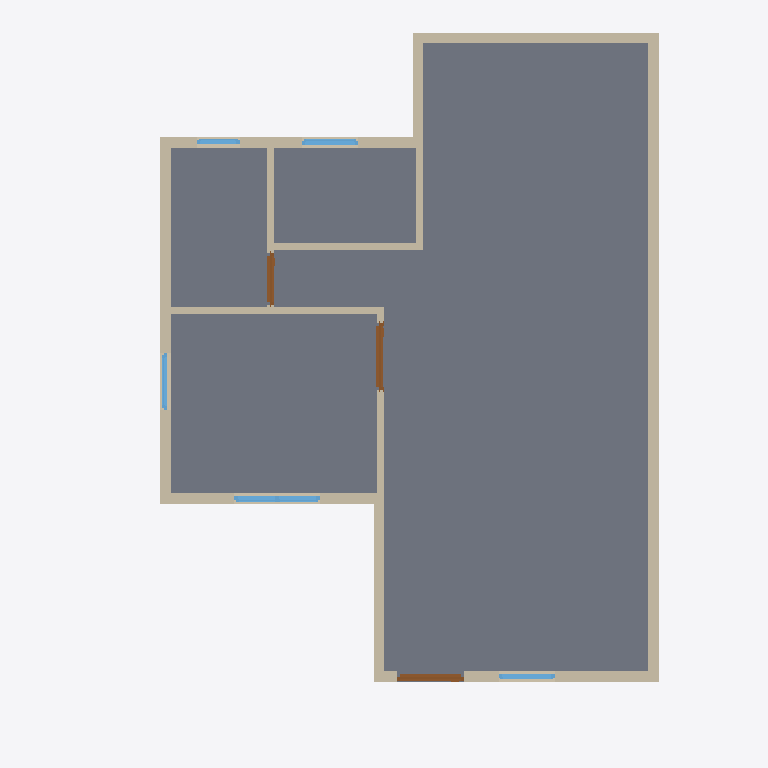
Plan cut of the same IFC building model at storey 'GF' (level 0.00 m, cut at 1.40 m), seen from above with north up, elements coloured by IFC class: 14 walls (beige), 5 windows (light blue), 3 doors (brown), 1 slab (grey). Cut surfaces are drawn darker.
Extent 10.0 m × 10.0 m × 7.0 m (x, y, z). Storeys (3): GF at 0.00 m; 2F at 3.00 m; Roof at 6.00 m. Elements (53): 29 IfcWall, 11 IfcWindow, 9 IfcDoor, 3 IfcSlab, 1 IfcRoof.

HEADER;
FILE_DESCRIPTION(('ViewDefinition[DesignTransferView]'),'2;1');
FILE_NAME('s03-activity.ifc','2026-10-13T02:29:13+08:00',(''),(''),'IfcOpenShell 0.8.5-post1','Bonsai 0.8.5-post1','Nobody');
FILE_SCHEMA(('IFC4'));
ENDSEC;
DATA;
#1=IFCPROJECT('2JHF9CTBj6qegahudU885t',$,'My Project',$,$,$,$,(#10,#22),#5);
#27=IFCSITE('1Mun3RVx91AvtV1GU4Yo1_',$,'My Site',$,$,#50,$,$,$,$,$,$,$,$);
#33=IFCBUILDING('1fnwDe0nb7bP17bXlXDm7W',$,'My Building',$,$,#56,$,$,$,$,$,$);
#39=IFCBUILDINGSTOREY('3cZfV1Nm9508WKbv8gfzrZ',$,'GF',$,$,#62,$,$,$,$);
#3987=IFCBUILDINGSTOREY('2kSnZASGb2bPWYBRaAF_ul',$,'2F',$,$,#4008,$,$,$,$);
#9537=IFCBUILDINGSTOREY('2O_QqkDYj4UgU39I0EFfrT',$,'Roof',$,$,#10589,$,$,$,$);
#3952=IFCSLAB('1L2nfR8DPDUwIusZan6S33',$,'Slab',$,$,#3960,#3967,$,$);
#493=IFCWALL('2S5u4tvvv1xOo3X0_WwYXr',$,'Wall',$,$,#504,#499,$,$);
#841=IFCWALL('1I5d70BKf1Cf1g7_vMueDr',$,'Wall',$,$,#1108,#847,$,$);
#518=IFCWALL('0dP0foExf1zgTK6HOca_Mc',$,'Wall',$,$,#703,#524,$,$);
#568=IFCWALL('04XwF3JrnB_uZBIa8ITjlP',$,'Wall',$,$,#579,#574,$,$);
#467=IFCWALL('2fiua_R4rA2xQ5UFf6mFWM',$,'Wall',$,$,#1076,#474,$,$);
#866=IFCWALL('2yHUbFWrLAlPx_C$rT3_OF',$,'Wall',$,$,#973,#872,$,$);
#891=IFCWALL('2nBPukCP5F1h2fLQDt0hnJ',$,'Wall',$,$,#1005,#897,$,$);
#1898=IFCWALL('0MHKnQC2bDPvMFSMv5UTjS',$,'Wall',$,$,#1967,#1904,$,$);
#543=IFCWALL('3pizOLuOL2zAUu9qplwsL8',$,'Wall',$,$,#735,#549,$,$);
#1681=IFCWALL('1UcCWqTj11KOGLAN9T8vT6',$,'Wall',$,$,#1788,#1687,$,$);
#1873=IFCWALL('3yt7OtT$fF7PQ$OvTp3IOd',$,'Wall',$,$,#1884,#1879,$,$);
#1706=IFCWALL('3eyQi88NL3eeLQKbJxcoHM',$,'Wall',$,$,#1820,#1712,$,$);
#1655=IFCWALL('1UaJHMUxvFrgQy585LHIna',$,'Wall',$,$,#1667,#1662,$,$);
#3706=IFCWINDOW('2T$Okxl1n8uhUSy1Eu45W8',$,'Window',$,$,#10206,#3715,$,0.8999999761581421,1.2000000476837158,$,.TRIPLE_PANEL_VERTICAL.,$);
#2422=IFCDOOR('2sqkMUbwjEhhNJiSVzjq_8',$,'Door',$,$,#9807,#2430,$,2.0,0.9513931274414062,$,.SINGLE_SWING_RIGHT.,$);
#2299=IFCDOOR('25Vi6nw5b9_h2qVJWjkDv2',$,'Door',$,$,#10096,#2308,$,2.0,0.9513931274414062,$,.SINGLE_SWING_LEFT.,$);
#2828=IFCDOOR('2m4tXXcN5DqPwv9rKLYTeI',$,'Door',$,$,#7977,#2837,$,2.0,0.7425748109817505,$,.SINGLE_SWING_LEFT.,$);
#3214=IFCWINDOW('2RPpClsbfCaR1v0Qhs8t2S',$,'Window',$,$,#10191,#3223,$,0.8999999761581421,0.7906957268714905,$,.DOUBLE_PANEL_HORIZONTAL.,$);
#3569=IFCWINDOW('0n$FH_K$bCr80CBzoAifBf',$,'Window',$,$,#10196,#3577,$,0.8999999761581421,0.7906957268714905,$,$,$);
#3597=IFCWINDOW('03YW59UwD4qAsktt5DFy50',$,'Window',$,$,#10201,#3605,$,0.8999999761581421,0.7906957268714905,$,$,$);
#3104=IFCWINDOW('2m8cwJ8mz0LxGQFDeCBZsN',$,'Window',$,$,#10186,#3113,$,0.8999999761581421,0.6000000238418579,$,.TRIPLE_PANEL_HORIZONTAL.,$);
#2111=IFCWALL('2ocaIR0GH7LRu2URs__wv3',$,'Wall',$,$,#2122,#2117,$,$);
ENDSEC;
